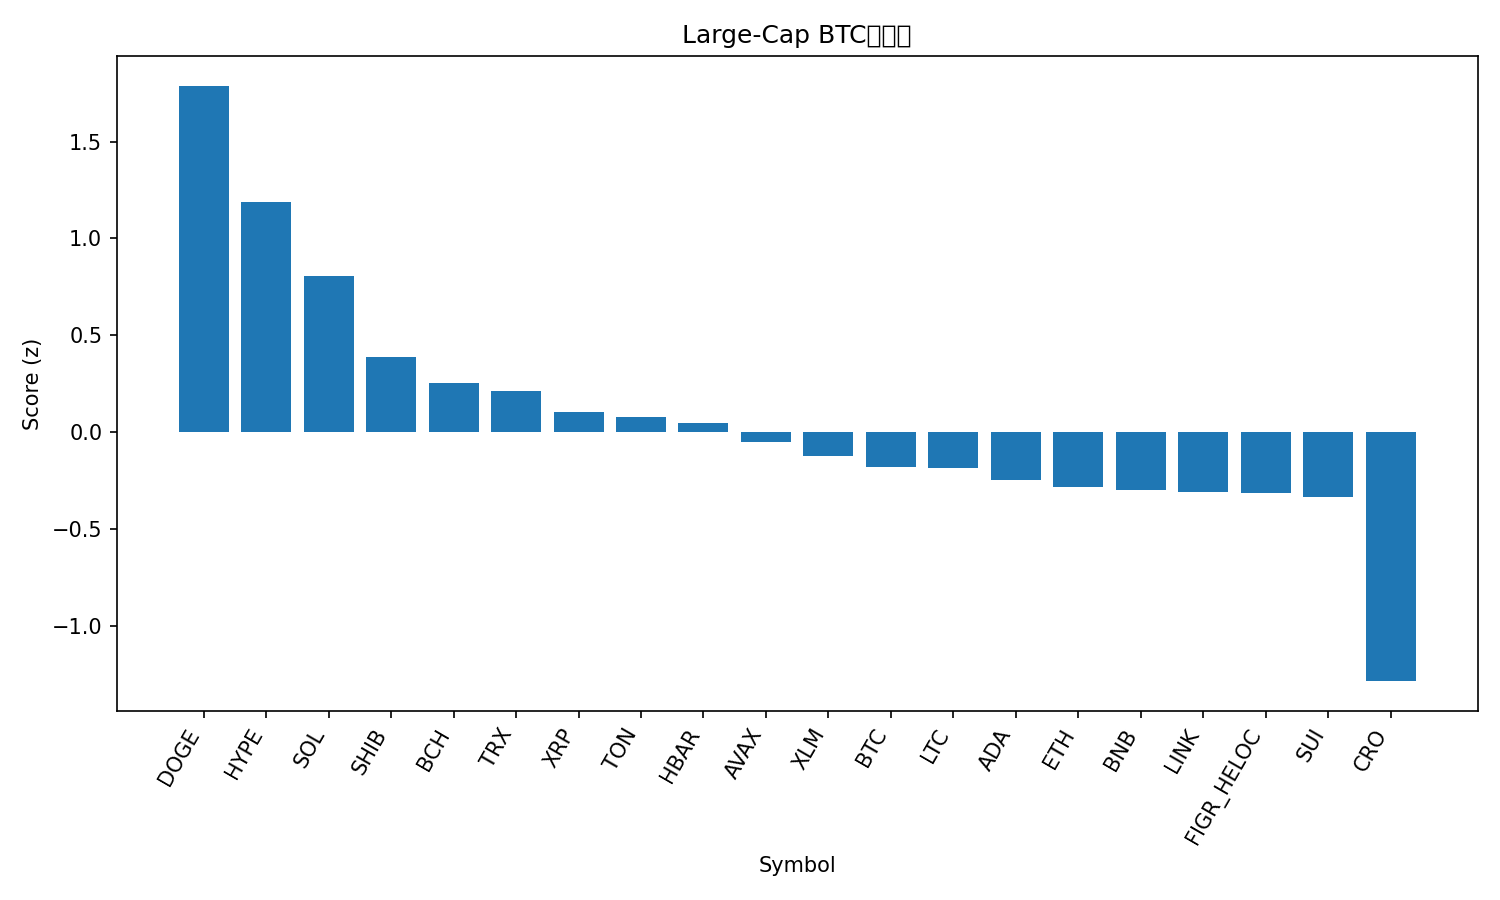

Source data for this figure (header and first rows):
rank, name, symbol, price_btc, price_usd, pct_1h_btc, pct_24h_btc, pct_7d_btc, market_cap_rank, market_cap_usd, volume_usd, score
1, Dogecoin, DOGE, 2.06e-06, 0.2281, 0.4087, 5.113, 4.834, 9, 34382365835, 2049237747, 1.788
2, Hyperliquid, HYPE, 0.0004301, 47.59, 0.6786, 1.219, 4.038, 16, 12884400935, 203705668, 1.187
3, Solana, SOL, 0.001867, 206.6, 0.3356, 2.068, 0.7601, 6, 111996271851, 4452694254, 0.8056
4, Shiba Inu, SHIB, 1.12259e-10, 1.242e-05, 0.3205, 0.6249, 0.06613, 31, 7324918639, 118101567, 0.386
5, Bitcoin Cash, BCH, 0.005451, 603.1, -0.09644, 1.38, 8.774, 20, 12016297881, 173396588, 0.2519
6, TRON, TRX, 2.98e-06, 0.3299, 0.1141, 1.826, -5.146, 10, 31246643266, 1190660985, 0.213
7, XRP, XRP, 2.595e-05, 2.87, -0.1068, 1.737, 1.612, 3, 171242363782, 3994330358, 0.1045
8, Toncoin, TON, 2.793e-05, 3.09, 0.2338, 0.4654, -4.268, 30, 7937584492, 51437491, 0.07638
9, Hedera, HBAR, 1.97e-06, 0.2185, 0.14, 0.473, -1.086, 25, 9274962785, 141185334, 0.04707
10, Avalanche, AVAX, 0.0002224, 24.61, -0.0004556, 0.3919, 2.749, 23, 10388860508, 359591417, -0.0501
11, Stellar, XLM, 3.25e-06, 0.3596, 0.0359, 0.2217, 0.1744, 22, 11415235521, 185697607, -0.1249
12, Bitcoin, BTC, 1.0, 110692, 0.0, 0.0, 0.0, 1, 2205316518270, 23296265192, -0.1817
13, Litecoin, LTC, 0.00103, 113.9, -0.1932, 1.04, 2.348, 28, 8692763401, 381767444, -0.1848
14, Cardano, ADA, 7.51e-06, 0.8315, -0.1481, 0.7809, 0.3659, 11, 30352948339, 1044653044, -0.2456
15, Ethereum, ETH, 0.03871, 4283, 0.1051, -0.3047, -5.222, 2, 516829288789, 15216264641, -0.2813
16, BNB, BNB, 0.007941, 878.6, -0.3478, 1.822, -0.1467, 5, 122306197691, 1011121709, -0.2975
17, Chainlink, LINK, 0.0002015, 22.29, 0.1383, -0.2696, -6.308, 13, 15116123230, 481513760, -0.3099
18, Figure Heloc, FIGR_HELOC, 9.04e-06, 1.0, 0.0, -0.1405, -1.238, 18, 12312684309, 18860, -0.3141
19, Sui, SUI, 3.045e-05, 3.37, -0.1019, -0.04814, 1.85, 19, 12044054219, 576917075, -0.3356
20, Cronos, CRO, 2.35e-06, 0.2599, 0.01085, -2.483, -13.59, 27, 8746025867, 68678758, -1.285
21, World Liberty Financial, WLFI, 2.08e-06, 0.2298, -1.14, 2.389, 0.0, 33, 6288672480, 1049944088, -1.308
